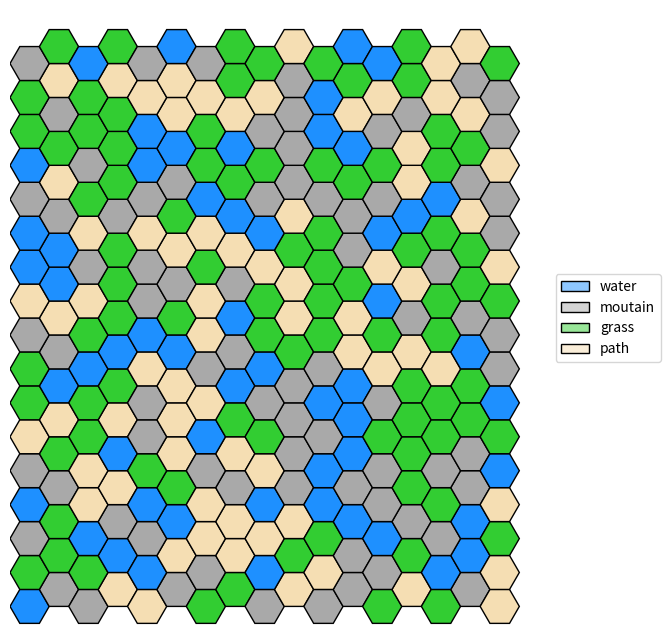

Write Python code to recreate this figure.
"""
Programme basique en python3.8 permettant via matplolib de visualiser une grille hexagonale.

Elle propose simplement:
 - l'affichage des hexagones, avec des couleurs et une opacité
 - l'ajout de formes colorées sur les hexagones
 - l'ajout de liens colorés entre les hexagones

[redacted]
"""



#Enlève les "" des objet qu'on peut avoir
from __future__ import annotations

#Permet la création de classes abstraites & méthodes abstraites
from abc import abstractmethod

#Permet d'initialiser une valeur par défault pour des clés qui n'ont pas été définies
from collections import defaultdict

#Intégration du hasard
import random

#Importations basiques de python pour inclure dictionnaire, tuples, et des listes
from typing import Dict, Tuple, List

#Visualisation de données / dessins / graphiques
import matplotlib.pyplot as plt

#Importations des couleurs avec une précision
import matplotlib.colors as mcolors

#Importations de polygones régulier
from matplotlib.patches import RegularPolygon

#Gère propriétés de style par rapport aux formes
from matplotlib.patches import Patch

#Crée des palets de couleur spécifiques
from matplotlib.colors import LinearSegmentedColormap

#Calculs numériques & tableaux de données 
import numpy as np

#Importer la dequeue en python
from collections import deque

# un simple alias de typage python : type (x,y)
Coords = Tuple[int, int]  

# il y a mieux en python :
# - 3.11: Coords: AliasType = Tuple[int, int]
# - 3.12: type Coords = Tuple[int, int]


class Forme:
    """Superclasse abstraite qui sauvegarde une couleur et impose une méthode 'get' qui retourne un Patch."""

    def __init__(self, color: str = "black", edgecolor: str = None):
        assert color in mcolors.CSS4_COLORS #vérification de la couleur donné
        if edgecolor is not None:
            assert edgecolor in mcolors.CSS4_COLORS #vérification de la couleur de bordure donné
        #Affectation
        self._color = color
        self._edgecolor = edgecolor


    #Méthode get qui impose un Patch en retour
    @abstractmethod
    def get(self, x: float, y: float, h: int) -> Patch:
        pass


class Rect(Forme):
    """Redéfinition d'une Forme pour un rectangle."""

    def __init__(self, *args, **kwargs): #* arguments possible dans un tuple, ** argument possibles dans un dictionnaire
        super().__init__(*args, **kwargs) #Super constructeur de la classe forme

    def get(self, x: float, y: float, h: int) -> plt.Rectangle: #Méthode get : rectangle
        #plt.Rectangle(cordonnées de création,taille,couleur,couleur des bordures)
        return plt.Rectangle((x - h / 2, y - h / 2), h, h, facecolor=self._color, edgecolor=self._edgecolor)


class Circle(Forme):
    """Redéfinition d'une Forme pour un cercle."""

    def __init__(self, *args, **kwargs):
        super().__init__(*args, **kwargs)

    def get(self, x: float, y: float, h: int) -> plt.Circle:
        #plt.Circle(cordonnées de création, taille, couleur, couleur des bordures)
        return plt.Circle((x, y), h / 2, facecolor=self._color, edgecolor=self._edgecolor)


class HexGridViewer:
    """
    Classe permettant d'afficher une grille hexagonale. Elle se crée via son constructeur avec deux arguments:
    la largeur et la hauteur.
    Deux attributs gèrent l'apparence des hexagones: colors et alpha, pour respectivement représenter la
    couleur et la transparence des hexagones.
    Chaque hexagone est représenté par une tuple : (x, y) spécifique dans la grille. 
    Ces tuples sont les clés des dictionnaires colors et alpha, que vous pouvez modifier via les méthodes add_color et add_alpha.

    Il est aussi possible d'ajouter des symboles Rectangle ou Circle au milieu des hexagones, ainsi que des liens
    entre les centres des hexagones.

    Pour s'informer sur les HexGrid:
    Voir : https://www.redblobgames.com/grids/hexagons/#coordinates-offset pour plus d'informations.
    """

    def __init__(self, width: int, height: int):

        self.__width = width  # largueur de la grille hexagonale, i.e. ici "nb_colonnes"
        self.__height = height  # hauteur de la grille hexagonale, i.e. ici "nb_lignes"

        # modifié par défaut par matplolib, la modification ne sert à rien
        # mais est nécessaire pour calculer les points
        self.__hexsize = 10

        # couleur des hexagones : par défaut, blanc
        #Lorsqu'on accède à une coordonnée qui n'a pas de couleur affecté, ce sera blanc
        self.__colors: Dict[Coords, str] = defaultdict(lambda: "white")

        # transparence des hexagones : par défaut, 1
        #De même que les couleurs
        self.__alpha: Dict[Coords, float] = defaultdict(lambda: 1)

        # symboles sur les hexagones, par défaut, aucun symbole sur une case.
        # Limitation : un seul symbole par case !
        #Le symbole est soit une forme ou soit None
        self.__symbols: Dict[Coords, Forme | None] = defaultdict(lambda: None)

        # liste de liens à affichager entre les cases.
        self.__links: List[Tuple[Coords, Coords, str, int]] = []

        #Elements du terrain
        self.__ground = {
            "herbe" : "limegreen",
            "montagne" : "darkgrey",
            "route" : "wheat",
            "eau" : "dodgerblue" 
        }

        #Altitudes du terrain
        self.__altitude: Dict[Coords, int] = defaultdict(lambda: 1)

    #Retourne la largeur
    def get_width(self) -> int:
        return self.__width

    #Retour la longueur
    def get_height(self) -> int:
        return self.__height

    #Ajouter une couleur en vérifiant qu'elle existe bien dans mcolors
    def add_color(self, x: int, y: int, color: str) -> None:
        assert self.__colors[(x, y)] in mcolors.CSS4_COLORS, \
            f"self.__colors type must be in matplotlib colors. What is {self.__colors[(x, y)]} ?"
        self.__colors[(x, y)] = color

    #Ajouter un indice alpha à des coordonnées 
    def add_alpha(self, x: int, y: int, alpha: float) -> None:
        assert 0 <= self.__alpha[
            (x, y)] <= 1, f"alpha value must be between 0 and 1. What is {self.__alpha[(x, y)]} ?"
        self.__alpha[(x, y)] = alpha

    #Ajouter un symbole à des coordonnées
    def add_symbol(self, x: int, y: int, symbol: Forme) -> None:
        self.__symbols[(x, y)] = symbol

    #Ajoute un lien entre deux cases, soit 4 coordonnées
    def add_link(self, coord1: Coords, coord2: Coords, color: str = None, thick=2) -> None:
        self.__links.append((coord1, coord2, color if color is not None else "black", thick))

    #Obtient la couleur de coordonnées précise
    def get_color(self, x: int, y: int) -> str:
        return self.__colors[(x, y)]

    #Obtient l'alpha de coordonnées précise
    def get_alpha(self, x: int, y: int) -> float:
        return self.__alpha[(x, y)]

    #Obtient tout les voisins d'une case hexagone renvoie une liste de coordonnées [(x,y),(x,y)]
    def get_neighbours(self, x: int, y: int) -> List[Coords]:

        """
        Retourne la liste des coordonnées des hexagones voisins de l'hexagone en coordonnées (x,y).
        """


        if y % 2 == 0:
            #Cas ou y est paire, res [(2,0)...]
            res = [(x + dx, y + dy) for dx, dy in ((1, 0), (0, 1), (-1, 1), (-1, 0), (-1, -1), (0, -1))]
        else:
            #Cas ou y est impaire
            res = [(x + dx, y + dy) for dx, dy in ((1, 0), (1, 1), (0, 1), (-1, 0), (0, -1), (1, -1))]
            #Return des voisins en vérifiant qu'ils sont bien dans les limites 
        return [(dx, dy) for dx, dy in res if 0 <= dx < self.__width and 0 <= dy < self.__height]

    #Ajouter une altitude a des coordonnées
    def add_altitude(self, x: int, y:int, alt) -> None:
        if 1 <= alt <= 12:
            self.__altitude[(x,y)] = alt
            self.update_color_altitude(x,y)
        else :
            print("The altitude is too big\n")

    #Get the altitude
    def get_altitude(self, x:int, y:int) -> int:
        return self.__altitude[(x,y)]

    #Add the color of the ground based on the altitude
    def update_color_altitude(self, x:int, y:int) -> None:
        """
        Scale based on 100
        ->  4,12,6 : water
        ->  2,7,8 : grass
        ->  1,11,9 : path
        ->  3,5,10 : moutain
        """
        altitude = self.get_altitude(x,y)
        if  altitude == 4 or altitude == 12 or altitude == 6:
            color = self.__ground["eau"]
        elif altitude == 2 or altitude == 7 or altitude == 8 :
            color = self.__ground["herbe"]
        elif altitude == 1 or altitude == 11 or altitude == 9 :
            color = self.__ground["route"]
        elif altitude == 3 or altitude == 5 or altitude == 10:
            color = self.__ground["montagne"]
        if color is not None:
            self.__colors[(x,y)] = color

    #Implementation of the BFs on the graph based on the coords and distance
    def Bfs(self,case_depart: Coords, distance: int) -> List[Coords]:
        file = deque([(case_depart,0)])
        visites = {case_depart: 0}
        cases_pardistance = {}

        while file:
            (x,y), dist = file.popleft()

            if dist not in cases_pardistance:
                cases_pardistance[dist] = []
            cases_pardistance[dist].append((x,y))

            if dist < distance :
                for vx, vy in self.get_neighbours(x,y):
                    if (vx,vy) not in visites :
                        visites[(vx,vy)] = dist+1
                        file.append(((vx,vy), dist+1))
        #print(cases_pardistance)
        return cases_pardistance
    
    def highest_altitude(self) -> Coords:
        pass
        
                


    def show(self, alias: Dict[str, str] = None, debug_coords: bool = False) -> None:
        """
        Permet d'afficher via matplotlib la grille hexagonale. 
        :param alias: dictionnaire qui permet de modifier le label d'une couleur. Ex: {"white": "snow"} 
        :param debug_coords: booléen pour afficher les coordonnées des
        cases. 
        Attention, le texte est succeptible de plus ou moins bien s'afficher en fonction de la taille de la
        fenêtre matplotlib et des dimensions de la grille.
        """
        #Modifier le label d'une couleur
        if alias is None:
            alias = {}

        #Crée une figure carré de 8x8 et un axe de 8 sur 8
        fig, ax = plt.subplots(figsize=(8, 8))

        #Permettre que l'axe x et y soient pareille        
        ax.set_aspect('equal')

        #Hauteur de la taille du hexsize prédfini
        h = self.__hexsize

        #Définition du dictionnaire des coordonnées
        coords = {}

        #Création de la grille hexagonale en Flatop
        for row in range(self.__height):
            for col in range(self.__width):
                x = col * 1.5 * h #1,5 fois la taille * la hauteur de 10
                y = row * np.sqrt(3) * h #racine de 3 fois la colonne

                #Colonne impaire
                if col % 2 == 1:
                    #Ajout d'un petit décalage pour faire une grille hexgonale
                    y += np.sqrt(3) * h / 2

                #Association colonnes et coordonnées 
                coords[(row, col)] = (x, y)

                #Définition du centre
                center = (x, y)

                #Création du polygone = hexagone en radian
                hexagon = RegularPolygon(center, numVertices=6, radius=h, orientation=np.pi / 6, edgecolor="black")

                #Mettre les couleurs en fonction de celle prédéfini
                hexagon.set_facecolor(self.__colors[(row, col)])

                #De même pour le alpha
                hexagon.set_alpha(self.__alpha[(row, col)])

                # Ajoute du texte à l'hexagone
                #if debug_coords:
                #    text = f"({row}, {col})"  # Le texte que vous voulez afficher
                #    ax.annotate(text, xy=center, ha='center', va='center', fontsize=8, color='black')

                # ajoute l'hexagone
                ax.add_patch(hexagon)

                # gestion des Formes additionnelles
                forme = self.__symbols[(row, col)]
                if forme is not None:
                    ax.add_patch(forme.get(x, y, h))

        for coord1, coord2, color, thick in self.__links:
            #Vérifié si deux cases ne sont pas déja connecté
            if coord1 not in coords or coord2 not in coords:
                continue
            x1, y1 = coords[coord1]
            x2, y2 = coords[coord2]
            #Liaison entre deux case
            plt.gca().add_line(plt.Line2D([x1, x2], [y1, y2], color=color, linewidth=thick))

        ax.set_xlim(-h, self.__width * 1.5 * h + h)
        ax.set_ylim(-h, self.__height * np.sqrt(3) * h + h)
        ax.axis('off')

        ks, vs = [], []
        for color in set(self.__colors.values()):
            if color in alias:
                ks.append(alias[color])
            else:
                #légende
                ks.append(color)
            #couleur
            vs.append(color)

        #Création de la légende couleur/ terrain
        gradient_cmaps = [
            LinearSegmentedColormap.from_list('custom_cmap', ['white', vs[i]]) for i in range(len(vs))]
        
        # Créez une liste de patch à partir des polygones
        legend_patches = [
            Patch(label=ks[i], edgecolor="black", linewidth=1, facecolor=gradient_cmaps[i](0.5), )
            for i in range(len(ks))]
        
        # Ajoutez la légende à la figure
        ax.legend(handles=legend_patches, loc='center left', bbox_to_anchor=(1, 0.5))
        plt.show()



def main():
    """
    Fonction exemple pour présenter le programme ci-dessus.
    """
    size = 17
    center = (size-1)/2
    # CREATION D'UNE GRILLE TAILLE SIZE
    hex_grid = HexGridViewer(size, size)

    for i in range(17):
        for j in range (17):
            hex_grid.add_altitude(i,j,random.randint(1,12))

    #Implémentation BFS
    #result = hex_grid.Bfs((center,center),3)
    #colors = ["red","orange","yellow","green"]
    #for dist, cases in result.items():
    #    for x,y in cases:
    #        if dist < len(colors):
    #            hex_grid.add_color(x,y,colors[dist])

    

    # MODIFICATION DE LA COULEUR D'UNE CASE
    # hex_grid.add_color(X, Y, color) où :
    # - X et Y sont les coordonnées de l'hexagone et color la couleur associée à cet hexagone.
    #hex_grid.add_color(5, 5, "purple")
    #hex_grid.add_color(1, 0, "red")

    # MODIFICATION DE LA TRANSPARENCE D'UNE CASE
    # hex_grid.add_alpha(X, Y, alpha) où :
    # - X et Y sont les coordonnées de l'hexagone et alpha la transparence associée à cet hexagone.
    #hex_grid.add_alpha(5, 5, 0.7)

    # RECUPERATION DES VOISINS D'UNE CASE : ils sont entre 2 et 6.
    # hex_grid.get_neighbours(X, Y)

    #for _x, _y in hex_grid.get_neighbours(5, 5):
    #    hex_grid.add_color(_x, _y, "blue")
    #    hex_grid.add_alpha(_x, _y, random.uniform(0.2, 1))

    #for _x, _y in hex_grid.get_neighbours(1, 0):
    #    hex_grid.add_color(_x, _y, "pink")
    #    hex_grid.add_alpha(_x, _y, random.uniform(0.2, 1))

    # AJOUT DE SYMBOLES SUR LES CASES : avec couleur et bordure
    # hex_grid.add_symbol(X, Y, FORME)
    #    hex_grid.add_symbol(10, 8, Circle("red"))
    #    hex_grid.add_symbol(9, 8, Rect("green"))
    #    hex_grid.add_symbol(3, 4, Rect("pink", edgecolor="black"))

    # AJOUT DE LIENS ENTRE LES CASES : avec couleur
    #hex_grid.add_link((5, 5), (6, 6), "red")
    #hex_grid.add_link((8, 8), (7, 8), "purple", thick=4)

    # AFFICHAGE DE LA GRILLE
    # alias permet de renommer les noms de la légende pour des couleurs spécifiques.
    # debug_coords permet de modifier l'affichage des coordonnées sur les cases.
    hex_grid.show(alias={"dodgerblue": "water", "limegreen": "grass", "darkgrey": "moutain", "wheat" : "path"}, debug_coords=True)





#Eviter d'éxécuter tout le code de la page si le fichier est importer
if __name__ == "__main__":
    main()

#Question 1 :
#Déjà faites avec le code qui est donné

#Question 2 :
#Labeliser un sommet par un type de terrain : (herbe,montagne,route,eau)
#Labeliser par une altitude : donc pour chaque coordonnée elle a une altitude prédéfinie pour laquel on associe un terrain
#On update la couleur en fonction du terrain

#Question 3 :
#Test des implémentations qu'on a pu faire

#Question 4 :
#Algorithme BFS et on l'adapte avec une distance au préhalable sur laquel on colorie dans le main

#Question 5 :
#a) On

